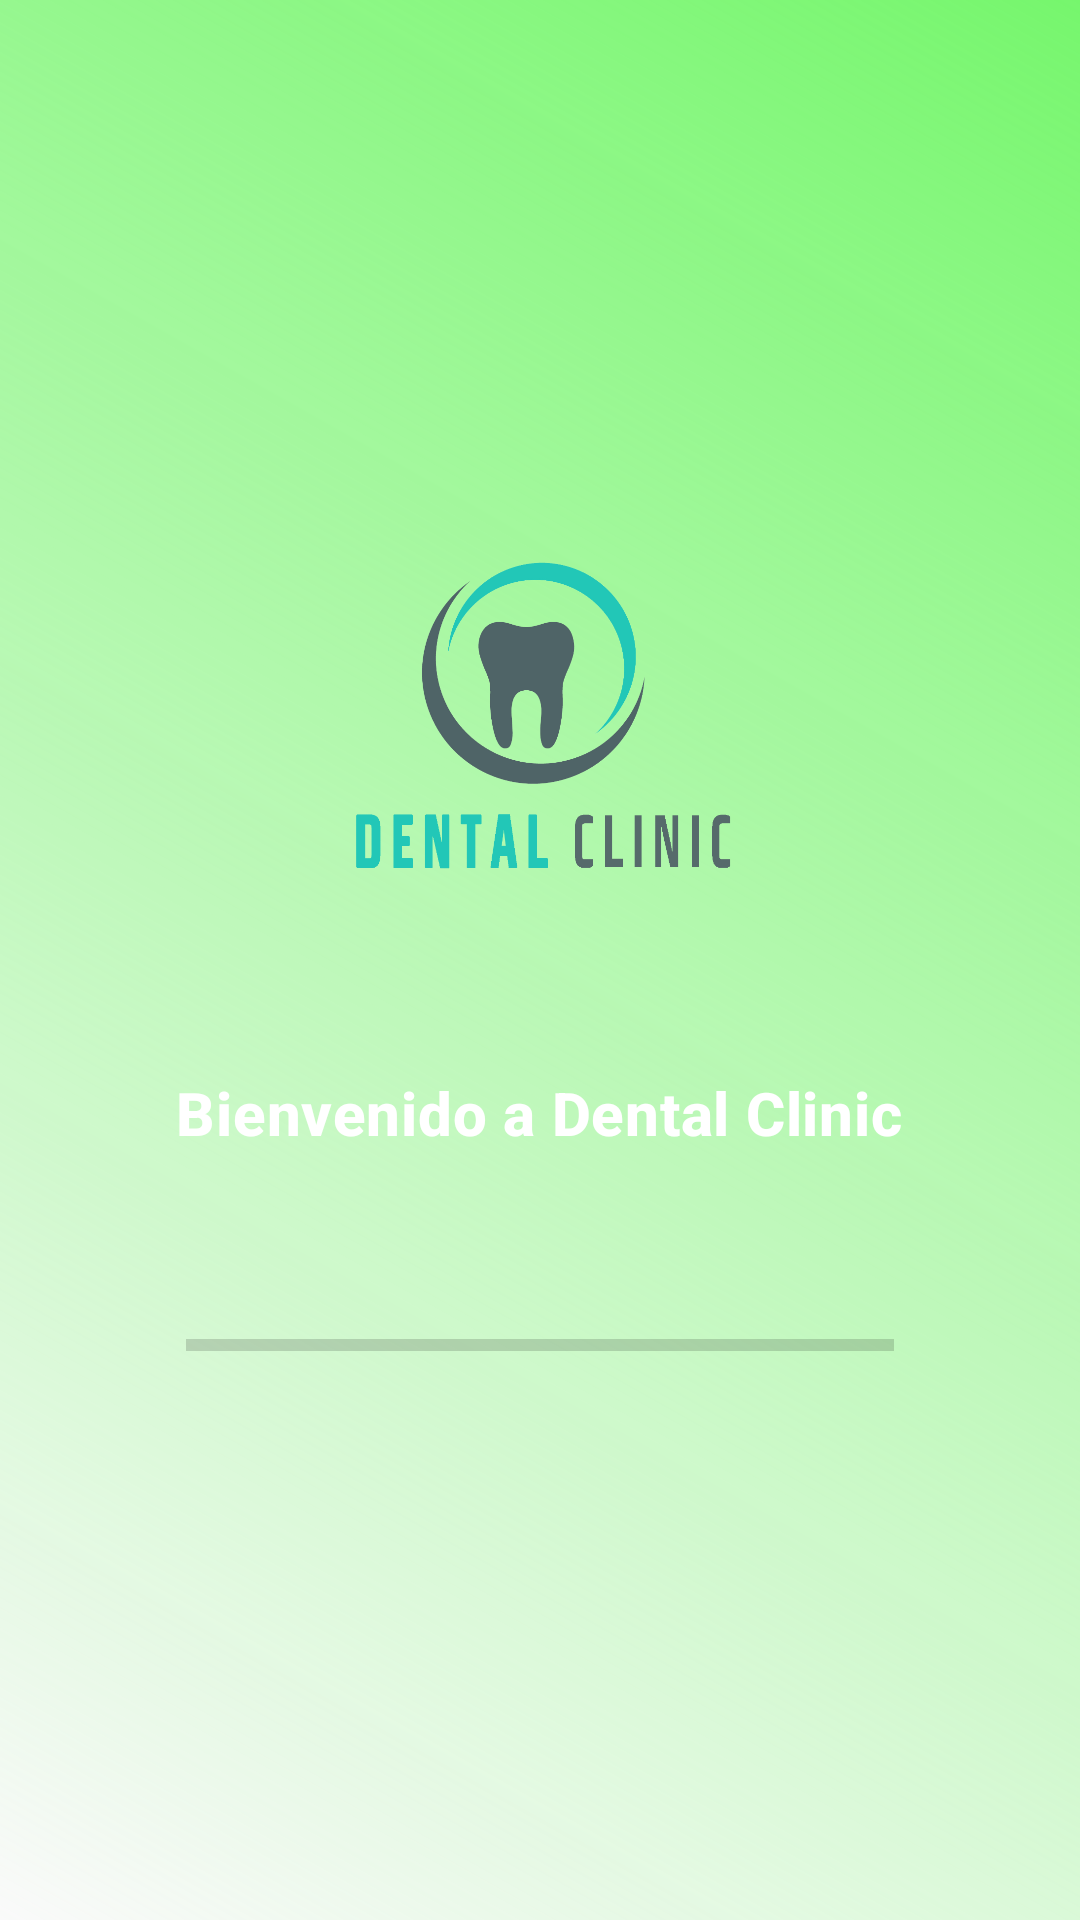

Here is an Android app screen rendered from its layout file. Give the layout XML and the strings, colors and styles it references.
<!-- AndroidManifest.xml: application theme Theme.ProyectoDSM -->
<!-- res/layout/activity_splash.xml -->
<?xml version="1.0" encoding="utf-8"?>
<RelativeLayout xmlns:android="http://schemas.android.com/apk/res/android"
    xmlns:tools="http://schemas.android.com/tools"
    android:layout_width="match_parent"
    android:layout_height="match_parent"
    android:background="@drawable/bg_splash_gradient"
    tools:context=".ActivitySplash">

    <LinearLayout
        android:layout_width="match_parent"
        android:layout_height="wrap_content"
        android:layout_centerInParent="true"
        android:gravity="center"
        android:orientation="vertical">

        <ImageView
            android:layout_width="match_parent"
            android:layout_height="180dp"
            android:paddingBottom="40dp"
            android:src="@drawable/dentallogo" />

        <TextView
            style="@style/TextAppearance.MaterialComponents.Headline6"
            android:layout_width="wrap_content"
            android:layout_height="wrap_content"
            android:text="@string/inicio"
            android:textColor="@android:color/white"
            android:textStyle="bold" />

        <ProgressBar
            android:id="@+id/splashProgress"
            style="?android:attr/progressBarStyleHorizontal"
            android:layout_width="236dp"
            android:layout_height="28dp"
            android:layout_marginTop="50dp"
            />

    </LinearLayout>

</RelativeLayout>
<!-- resources referenced by this layout -->
<resources>
  <!-- drawable bg_splash_gradient (drawable) -->
  <?xml version="1.0" encoding="utf-8"?>
  <shape xmlns:android="http://schemas.android.com/apk/res/android">
      <gradient
          android:angle="45"
          android:endColor="@color/colorAccent" />
  </shape>
  <!-- drawable dentallogo: png bitmap (drawable-ldpi, 15172 bytes) -->
  <string name="inicio">Bienvenido a Dental Clinic</string>
  <style name="Theme.ProyectoDSM" parent="Theme.AppCompat.DayNight.NoActionBar">
          
          <item name="colorPrimary">@color/purple_500</item>
          <item name="colorPrimaryVariant">@color/purple_700</item>
          <item name="colorOnPrimary">@color/white</item>
          
          <item name="colorSecondary">@color/teal_200</item>
          <item name="colorSecondaryVariant">@color/teal_700</item>
          <item name="colorOnSecondary">@color/black</item>
          
          <item name="android:statusBarColor" tools:targetApi="l">?attr/colorPrimaryVariant</item>
          
      </style>
  <color name="colorAccent">#76f66d</color>
  <color name="purple_500">#FF6200EE</color>
  <color name="purple_700">#FF3700B3</color>
  <color name="white">#FFFFFFFF</color>
  <color name="teal_200">#FF03DAC5</color>
  <color name="teal_700">#FF018786</color>
  <color name="black">#FF000000</color>
</resources>
